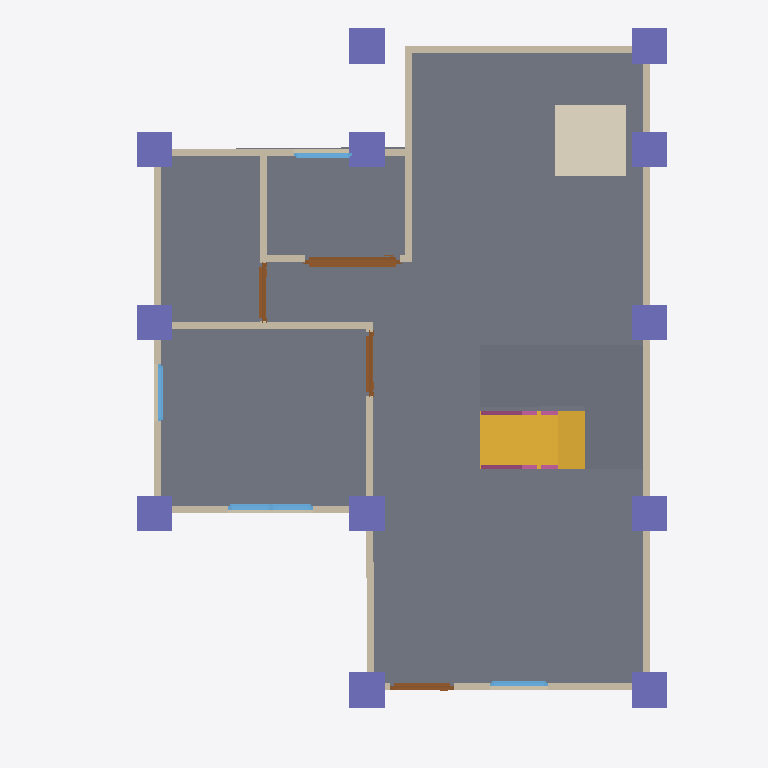
Plan cut of the same IFC building model at storey 'GF' (level 0.00 m, cut at 1.40 m), seen from above with north up, elements coloured by IFC class: 13 walls (beige), 12 columns (violet), 4 doors (brown), 4 windows (light blue), 3 slabs (grey), 2 railings (pink), 1 stair flight (yellow), 1 covering (cream). Cut surfaces are drawn darker.
Extent 10.0 m × 10.1 m × 7.1 m (x, y, z). Storeys (3): GF at 0.00 m; Roof at 0.00 m; 2F at 3.00 m. Elements (90): 27 IfcWall, 12 IfcColumn, 11 IfcRailing, 10 IfcDoor, 9 IfcWindow, 8 IfcBeam, 6 IfcSlab, 4 IfcCovering, 2 IfcStairFlight, 1 IfcRoof.

HEADER;
FILE_DESCRIPTION(('ViewDefinition[DesignTransferView]'),'2;1');
FILE_NAME('s05-discussion.ifc','2026-10-07T14:50:03+08:00',(''),(''),'IfcOpenShell 0.8.5-post1','Bonsai 0.8.5-post1','Nobody');
FILE_SCHEMA(('IFC4'));
ENDSEC;
DATA;
#1=IFCPROJECT('2D0pUhyRPAMBA5auQcDShf',$,'My Project',$,$,$,$,(#10,#22),#5);
#27=IFCSITE('2WbmeVMrb6bhuE7e5Z2XGQ',$,'My Site',$,$,#50,$,$,$,$,$,$,$,$);
#33=IFCBUILDING('1qSbJOtLD5ogtUyvA8xQWq',$,'My Building',$,$,#56,$,$,$,$,$,$);
#39=IFCBUILDINGSTOREY('2sRv_W9K56H9bz4J64Ja_E',$,'2F',$,$,#16749,$,$,$,$);
#63=IFCBUILDINGSTOREY('33xWEPdkf0_wiEsI6kF4rI',$,'GF',$,$,#79,$,$,$,$);
#17892=IFCBUILDINGSTOREY('1PUWky4Fv2IONRYsdqTzIP',$,'Roof',$,$,#18274,$,$,$,$);
#1504=IFCSLAB('1E8zEFSSDEFAHt_nMyHibm',$,'Slab',$,$,#1512,#1519,$,$);
#14881=IFCSLAB('1WWYuzwwH7PgV$sd$PJODP',$,'Slab',$,$,#14913,#14896,$,$);
#15389=IFCSLAB('23QWFPVUf5owwQ96yNVc7r',$,'Slab',$,$,#15890,#15404,$,$);
#14786=IFCSTAIRFLIGHT('2RSQxtRBnEHAxro0ELlQKg',$,'StairFlight',$,$,#14908,#14795,$,8,7,0.22499999403953552,0.25,.STRAIGHT.);
#11165=IFCCOVERING('04brvrvhLA0favJRvGobf_',$,'Covering',$,$,#11172,#11179,$,$);
#127=IFCWALL('37pMsu2Z527BoZb3ivQ6gd',$,'Wall',$,$,#138,#133,$,$);
#227=IFCWALL('2zXEZUxEDF7gjFGvB7rJ_B',$,'Wall',$,$,#502,#233,$,$);
#152=IFCWALL('32ZFv0pBHFku7Q5ARJjfsg',$,'Wall',$,$,#411,#158,$,$);
#816=IFCWALL('1bQJq1h95DzwwJPmulAA15',$,'Wall',$,$,#885,#822,$,$);
#16890=IFCCOLUMN('0xLOJHeEz5rv1wSZQQWswZ',$,'Column',$,$,#16898,#16902,$,$);
#17148=IFCCOLUMN('221JyaIv16l9OiradOC6Xa',$,'Column',$,$,#17891,#17159,$,$);
#16935=IFCCOLUMN('0dy5TpeM94jhAtPNiS$6lD',$,'Column',$,$,#16942,#16946,$,$);
#17094=IFCCOLUMN('0E4QCEQV9CiPb2T$VwoJzT',$,'Column',$,$,#17120,#17105,$,$);
#16913=IFCCOLUMN('1mYu4kiYz7oviptzix05t9',$,'Column',$,$,#16920,#16924,$,$);
#17121=IFCCOLUMN('0dANPIJk97TPUgxs9qwZh2',$,'Column',$,$,#17147,#17132,$,$);
#202=IFCWALL('1GaJ_V3zr68Ot01YnG_UgR',$,'Wall',$,$,#213,#208,$,$);
#17050=IFCCOLUMN('2Qvb4DaKHCdvXSER8kbDQ4',$,'Column',$,$,#17881,#17061,$,$);
#17001=IFCCOLUMN('0Meq9ZwFLBZvXL6b$Z1eQf',$,'Column',$,$,#17049,#17012,$,$);
#17072=IFCCOLUMN('1HRbDGd_D77fEql_ysJEIv',$,'Column',$,$,#17886,#17083,$,$);
#16979=IFCCOLUMN('2V17t9ULD1let_9YlAD76J',$,'Column',$,$,#16986,#16990,$,$);
#16957=IFCCOLUMN('3Je8k0oNj0IPDCQYlzJkZk',$,'Column',$,$,#16964,#16968,$,$);
#17023=IFCCOLUMN('2AsZZ2fEHFkQKrSINVFto9',$,'Column',$,$,#17876,#17034,$,$);
#87=IFCWALL('3bxr84M$XEoQXP3AMyMXOw',$,'Wall',$,$,#1411,#95,$,$);
#277=IFCWALL('2vzKk0qrn8YPOTd27PhW7z',$,'Wall',$,$,#566,#283,$,$);
#2890=IFCDOOR('2kfFunpeH3jOY8Gd1HyPFe',$,'Door',$,$,#3179,#2900,$,2.0,1.3404158353805542,$,.SLIDING_TO_RIGHT.,$);
#252=IFCWALL('1HasStk4vEqOXp83rmNNge',$,'Wall',$,$,#534,#258,$,$);
#1050=IFCWALL('0x0NZqplbFIuAxFTVVV_7d',$,'Wall',$,$,#1092,#1056,$,$);
#791=IFCWALL('1oPxQ7QX15zg5tJvfFTWU1',$,'Wall',$,$,#802,#797,$,$);
#177=IFCWALL('1JbPfLD0L2FxvB3o6wtxFE',$,'Wall',$,$,#443,#183,$,$);
#1120=IFCWALL('3$OX2ftAbEqv57gn0KDeed',$,'Wall',$,$,#1306,#1126,$,$);
#3723=IFCWINDOW('0KkiCR$wTD8wPnwdwnM0RG',$,'Window',$,$,#4056,#3733,$,0.8999999761581421,1.2041735649108887,$,.DOUBLE_PANEL_VERTICAL.,$);
#1942=IFCDOOR('1VC_jQsVb4kPHEvkBC91$G',$,'Door',$,$,#2140,#1951,$,2.0,0.8999999761581421,$,.SINGLE_SWING_RIGHT.,$);
#1635=IFCDOOR('2Ng3jTiS9Aif_MPG2hY$6M',$,'Door',$,$,#1833,#1644,$,2.0,0.8999999761581421,$,.SINGLE_SWING_LEFT.,$);
#2249=IFCDOOR('0Sjg30L819KOEALEv1FYkn',$,'Door',$,$,#2781,#2258,$,2.0,0.8181763291358948,$,.SINGLE_SWING_LEFT.,$);
#1145=IFCWALL('3QS3GPDV9FT9m6G36Pf0_4',$,'Wall',$,$,#1392,#1151,$,$);
#16054=IFCRAILING('0cThmTdZ90u91WcYbLkZTM',$,'Railing',$,'FRAMELESS_PANEL',#16653,#16063,$,.USERDEFINED.);
#16659=IFCRAILING('0AVFz44yr1NPvGzDrRjBaV',$,'Railing',$,'FRAMELESS_PANEL',#16705,#16672,$,.USERDEFINED.);
#3261=IFCWINDOW('1vULmZqOb7F8IUIcPCytUc',$,'Window',$,$,#3641,#3271,$,0.8999999761581421,0.8111070394515991,$,.SINGLE_PANEL.,$);
#4394=IFCWINDOW('2XW0WJ6Yj24RZG2rY2sKUP',$,'Window',$,$,#4568,#4404,$,0.8999999761581421,0.8194148540496826,$,.SINGLE_PANEL.,$);
#4138=IFCWINDOW('3g42suXY94bxwby3key3sA',$,'Window',$,$,#4312,#4148,$,0.8999999761581421,0.8134808540344238,$,.SINGLE_PANEL.,$);
ENDSEC;
